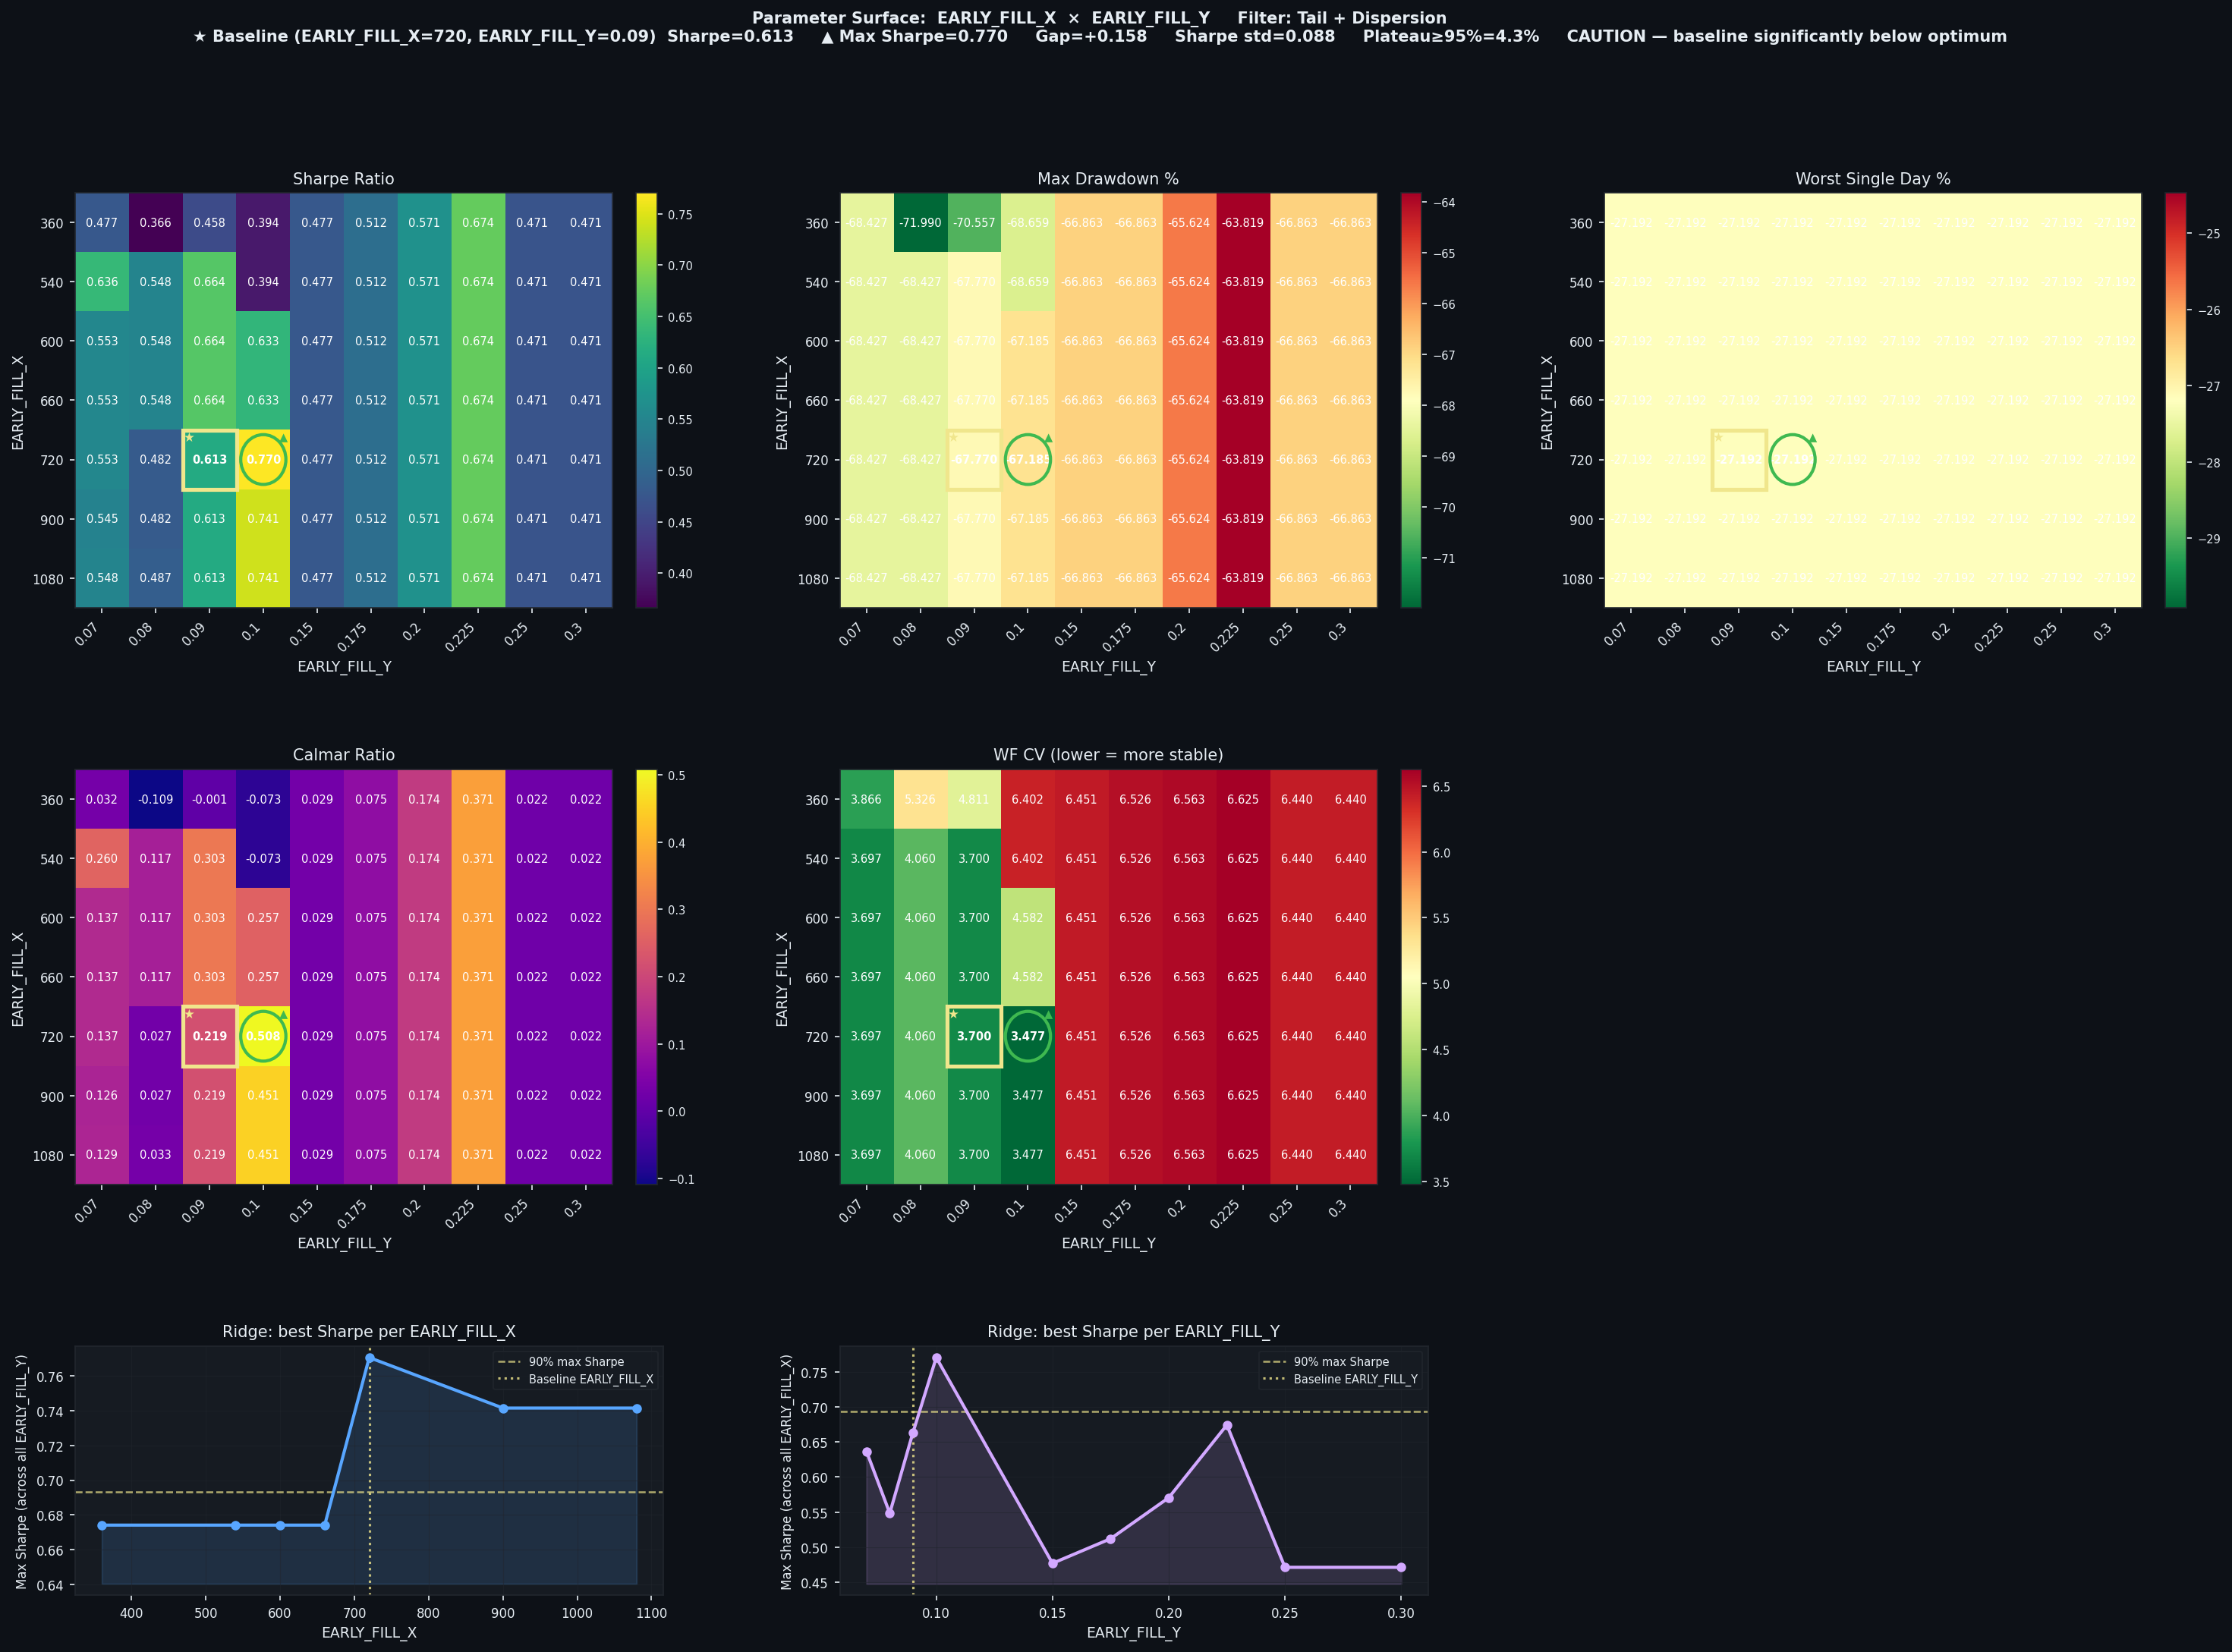

Data behind this chart, as committed beside it:
EARLY_FILL_X, EARLY_FILL_Y, Sharpe, CAGR%, MaxDD%, Worst1D%, Calmar, WF_CV, baseline
360, 0.07, 0.4772, 2.22, -68.43, -27.19, 0.032, 3.866, False
360, 0.08, 0.3664, -7.84, -71.99, -27.19, -0.109, 5.326, False
360, 0.09, 0.4582, -0.1, -70.56, -27.19, -0.001, 4.811, False
360, 0.1, 0.3935, -5.03, -68.66, -27.19, -0.073, 6.402, False
360, 0.15, 0.4769, 1.93, -66.86, -27.19, 0.029, 6.451, False
360, 0.175, 0.512, 5.04, -66.86, -27.19, 0.075, 6.526, False
360, 0.2, 0.5705, 11.4, -65.62, -27.19, 0.174, 6.563, False
360, 0.225, 0.6742, 23.66, -63.82, -27.19, 0.371, 6.625, False
360, 0.25, 0.4712, 1.44, -66.86, -27.19, 0.022, 6.44, False
360, 0.3, 0.4712, 1.44, -66.86, -27.19, 0.022, 6.44, False
540, 0.07, 0.6365, 17.77, -68.43, -27.19, 0.26, 3.697, False
540, 0.08, 0.5484, 8.0, -68.43, -27.19, 0.117, 4.06, False
540, 0.09, 0.6637, 20.51, -67.77, -27.19, 0.303, 3.7, False
540, 0.1, 0.3935, -5.03, -68.66, -27.19, -0.073, 6.402, False
540, 0.15, 0.4769, 1.93, -66.86, -27.19, 0.029, 6.451, False
540, 0.175, 0.512, 5.04, -66.86, -27.19, 0.075, 6.526, False
540, 0.2, 0.5705, 11.4, -65.62, -27.19, 0.174, 6.563, False
540, 0.225, 0.6742, 23.66, -63.82, -27.19, 0.371, 6.625, False
540, 0.25, 0.4712, 1.44, -66.86, -27.19, 0.022, 6.44, False
540, 0.3, 0.4712, 1.44, -66.86, -27.19, 0.022, 6.44, False
600, 0.07, 0.5534, 9.38, -68.43, -27.19, 0.137, 3.697, False
600, 0.08, 0.5484, 8.0, -68.43, -27.19, 0.117, 4.06, False
600, 0.09, 0.6637, 20.51, -67.77, -27.19, 0.303, 3.7, False
600, 0.1, 0.6327, 17.26, -67.19, -27.19, 0.257, 4.582, False
600, 0.15, 0.4769, 1.93, -66.86, -27.19, 0.029, 6.451, False
600, 0.175, 0.512, 5.04, -66.86, -27.19, 0.075, 6.526, False
600, 0.2, 0.5705, 11.4, -65.62, -27.19, 0.174, 6.563, False
600, 0.225, 0.6742, 23.66, -63.82, -27.19, 0.371, 6.625, False
600, 0.25, 0.4712, 1.44, -66.86, -27.19, 0.022, 6.44, False
600, 0.3, 0.4712, 1.44, -66.86, -27.19, 0.022, 6.44, False
660, 0.07, 0.5534, 9.38, -68.43, -27.19, 0.137, 3.697, False
660, 0.08, 0.5484, 8.0, -68.43, -27.19, 0.117, 4.06, False
660, 0.09, 0.6637, 20.51, -67.77, -27.19, 0.303, 3.7, False
660, 0.1, 0.6327, 17.26, -67.19, -27.19, 0.257, 4.582, False
660, 0.15, 0.4769, 1.93, -66.86, -27.19, 0.029, 6.451, False
660, 0.175, 0.512, 5.04, -66.86, -27.19, 0.075, 6.526, False
660, 0.2, 0.5705, 11.4, -65.62, -27.19, 0.174, 6.563, False
660, 0.225, 0.6742, 23.66, -63.82, -27.19, 0.371, 6.625, False
660, 0.25, 0.4712, 1.44, -66.86, -27.19, 0.022, 6.44, False
660, 0.3, 0.4712, 1.44, -66.86, -27.19, 0.022, 6.44, False
720, 0.07, 0.5534, 9.38, -68.43, -27.19, 0.137, 3.697, False
720, 0.08, 0.4819, 1.86, -68.43, -27.19, 0.027, 4.06, False
720, 0.09, 0.6127, 14.86, -67.77, -27.19, 0.219, 3.7, True
720, 0.1, 0.7704, 34.13, -67.19, -27.19, 0.508, 3.477, False
720, 0.15, 0.4769, 1.93, -66.86, -27.19, 0.029, 6.451, False
720, 0.175, 0.512, 5.04, -66.86, -27.19, 0.075, 6.526, False
720, 0.2, 0.5705, 11.4, -65.62, -27.19, 0.174, 6.563, False
720, 0.225, 0.6742, 23.66, -63.82, -27.19, 0.371, 6.625, False
720, 0.25, 0.4712, 1.44, -66.86, -27.19, 0.022, 6.44, False
720, 0.3, 0.4712, 1.44, -66.86, -27.19, 0.022, 6.44, False
900, 0.07, 0.5455, 8.61, -68.43, -27.19, 0.126, 3.697, False
900, 0.08, 0.4819, 1.86, -68.43, -27.19, 0.027, 4.06, False
900, 0.09, 0.6127, 14.86, -67.77, -27.19, 0.219, 3.7, False
900, 0.1, 0.7414, 30.27, -67.19, -27.19, 0.451, 3.477, False
900, 0.15, 0.4769, 1.93, -66.86, -27.19, 0.029, 6.451, False
900, 0.175, 0.512, 5.04, -66.86, -27.19, 0.075, 6.526, False
900, 0.2, 0.5705, 11.4, -65.62, -27.19, 0.174, 6.563, False
900, 0.225, 0.6742, 23.66, -63.82, -27.19, 0.371, 6.625, False
900, 0.25, 0.4712, 1.44, -66.86, -27.19, 0.022, 6.44, False
900, 0.3, 0.4712, 1.44, -66.86, -27.19, 0.022, 6.44, False
... 10 more rows
